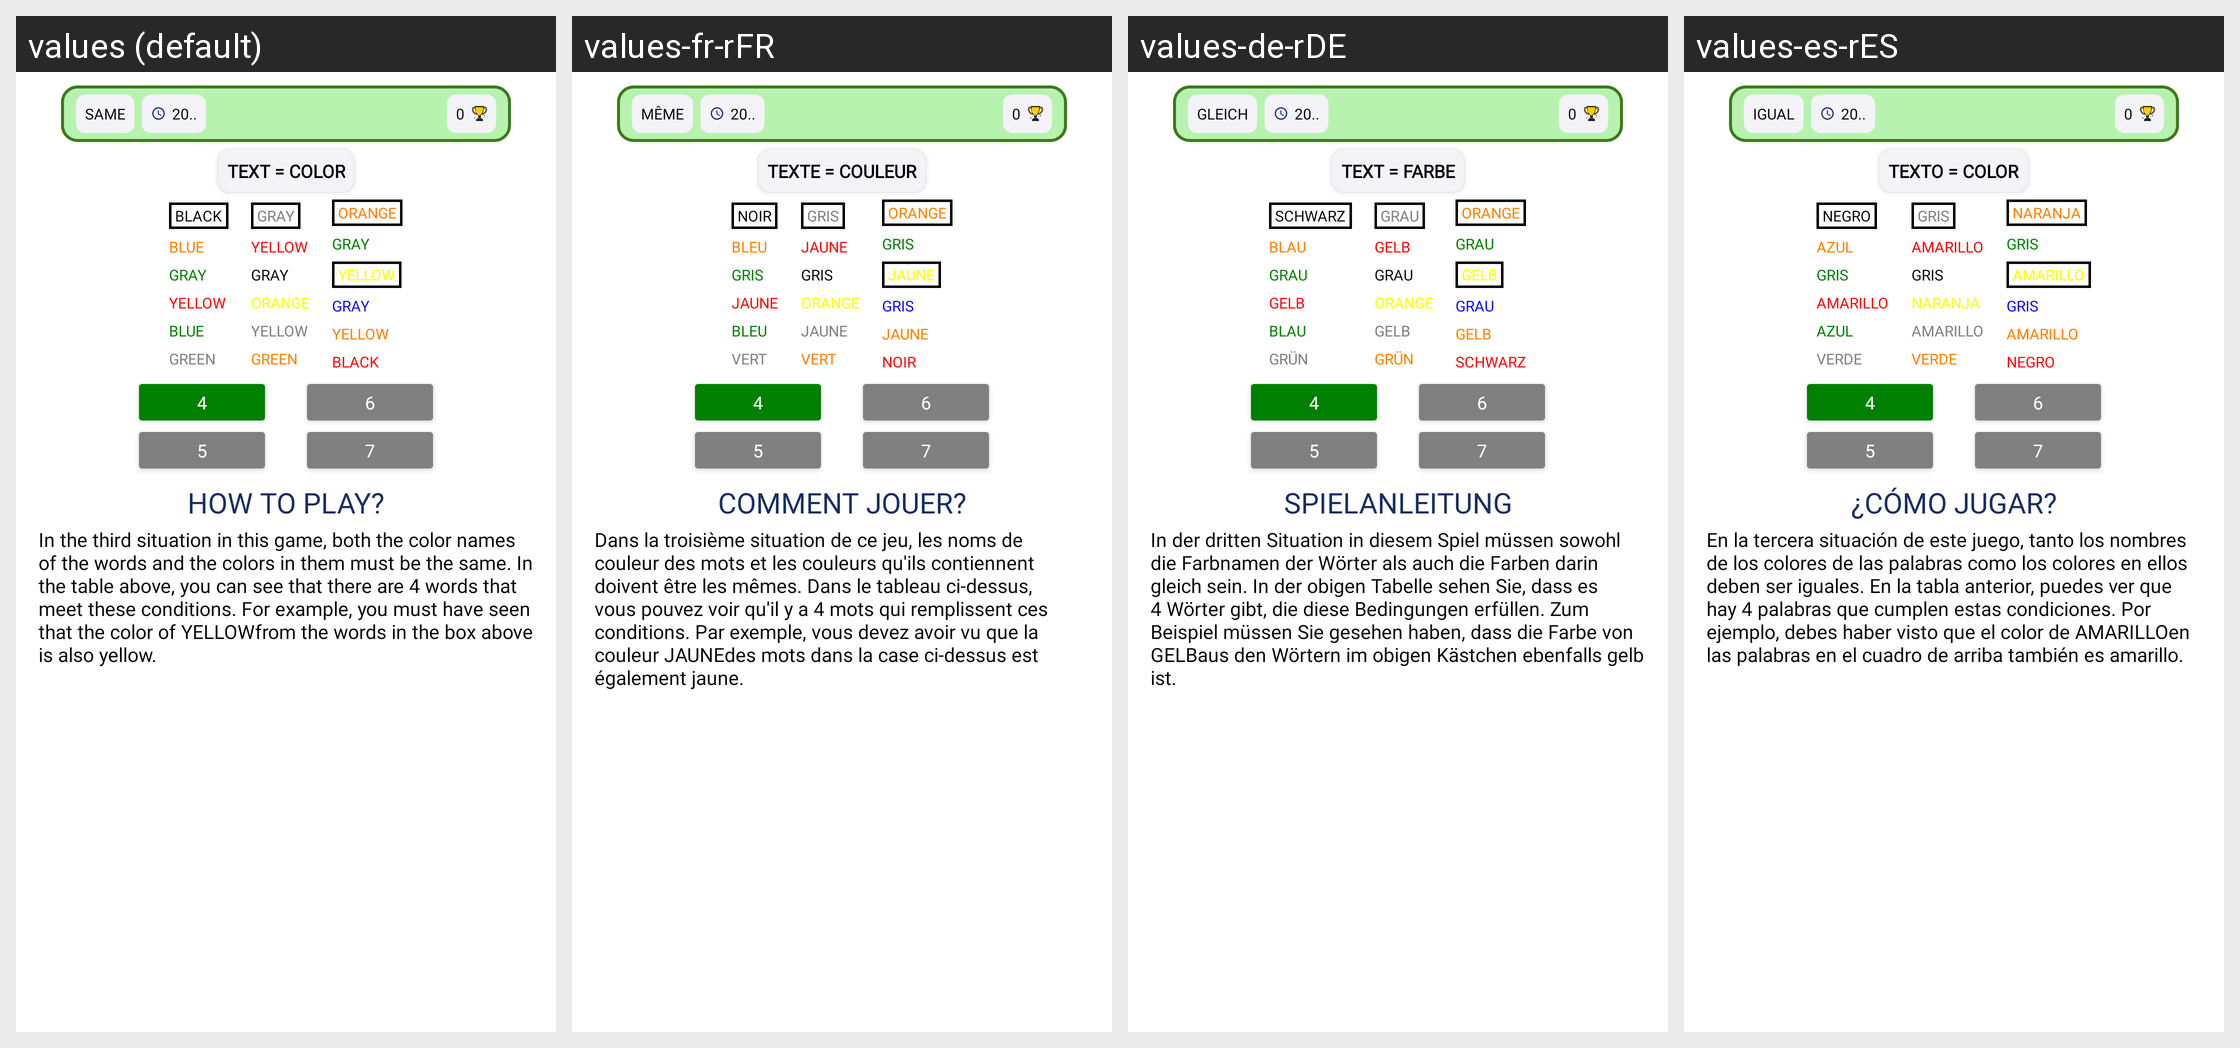

Translations of the strings shown on this Android screen, per locale in the grid:
Android screen res/layout/layout_seviye3_bilgilendirme_3.xml rendered under 4 locales, left to right: values (default), values-fr-rFR, values-de-rDE, values-es-rES. Device: Nexus 5 (rendered at 1080×1920; each locale shown at half size, 540×960, under a caption strip naming it); theme Theme.Mathmaster.
Other locales in the repository, not shown: values-tr, values-tr-rCY, values-tr-rTR.
Strings drawn on this screen, with the default value and each locale's value (text and hints the layout hard-codes, and strings that could not be matched under every locale, appear in the picture but are not listed):

ayni
  values: SAME
  values-fr-rFR: MÊME
  values-de-rDE: GLEICH
  values-es-rES: IGUAL

metinesittirrenk
  values: TEXT = COLOR
  values-fr-rFR: TEXTE = COULEUR
  values-de-rDE: TEXT = FARBE
  values-es-rES: TEXTO = COLOR

siyah
  values: BLACK
  values-fr-rFR: NOIR
  values-de-rDE: SCHWARZ
  values-es-rES: NEGRO

mavi
  values: BLUE
  values-fr-rFR: BLEU
  values-de-rDE: BLAU
  values-es-rES: AZUL

gri
  values: GRAY
  values-fr-rFR: GRIS
  values-de-rDE: GRAU
  values-es-rES: GRIS

sari
  values: YELLOW
  values-fr-rFR: JAUNE
  values-de-rDE: GELB
  values-es-rES: AMARILLO

yesil
  values: GREEN
  values-fr-rFR: VERT
  values-de-rDE: GRÜN
  values-es-rES: VERDE

turuncu
  values: ORANGE
  values-fr-rFR: ORANGE
  values-de-rDE: ORANGE
  values-es-rES: NARANJA

nasil_oynanir
  values: HOW TO PLAY?
  values-fr-rFR: COMMENT JOUER?
  values-de-rDE: SPIELANLEITUNG
  values-es-rES: ¿CÓMO JUGAR?

nasil_oynanir_seviyeuc_3
  values: In the third situation in this game, both the color names of the words and the colors in them must be the same. In the table above, you can see that there are 4 words that meet these conditions. For example, you must have seen that the color of YELLOWfrom the words in the box above is also yellow.
  values-fr-rFR: Dans la troisième situation de ce jeu, les noms de couleur des mots et les couleurs qu'ils contiennent doivent être les mêmes. Dans le tableau ci-dessus, vous pouvez voir qu'il y a 4 mots qui remplissent ces conditions. Par exemple, vous devez avoir vu que la couleur JAUNEdes mots dans la case ci-dessus est également jaune.
  values-de-rDE: In der dritten Situation in diesem Spiel müssen sowohl die Farbnamen der Wörter als auch die Farben darin gleich sein. In der obigen Tabelle sehen Sie, dass es 4 Wörter gibt, die diese Bedingungen erfüllen. Zum Beispiel müssen Sie gesehen haben, dass die Farbe von GELBaus den Wörtern im obigen Kästchen ebenfalls gelb ist.
  values-es-rES: En la tercera situación de este juego, tanto los nombres de los colores de las palabras como los colores en ellos deben ser iguales. En la tabla anterior, puedes ver que hay 4 palabras que cumplen estas condiciones. Por ejemplo, debes haber visto que el color de AMARILLOen las palabras en el cuadro de arriba también es amarillo.
